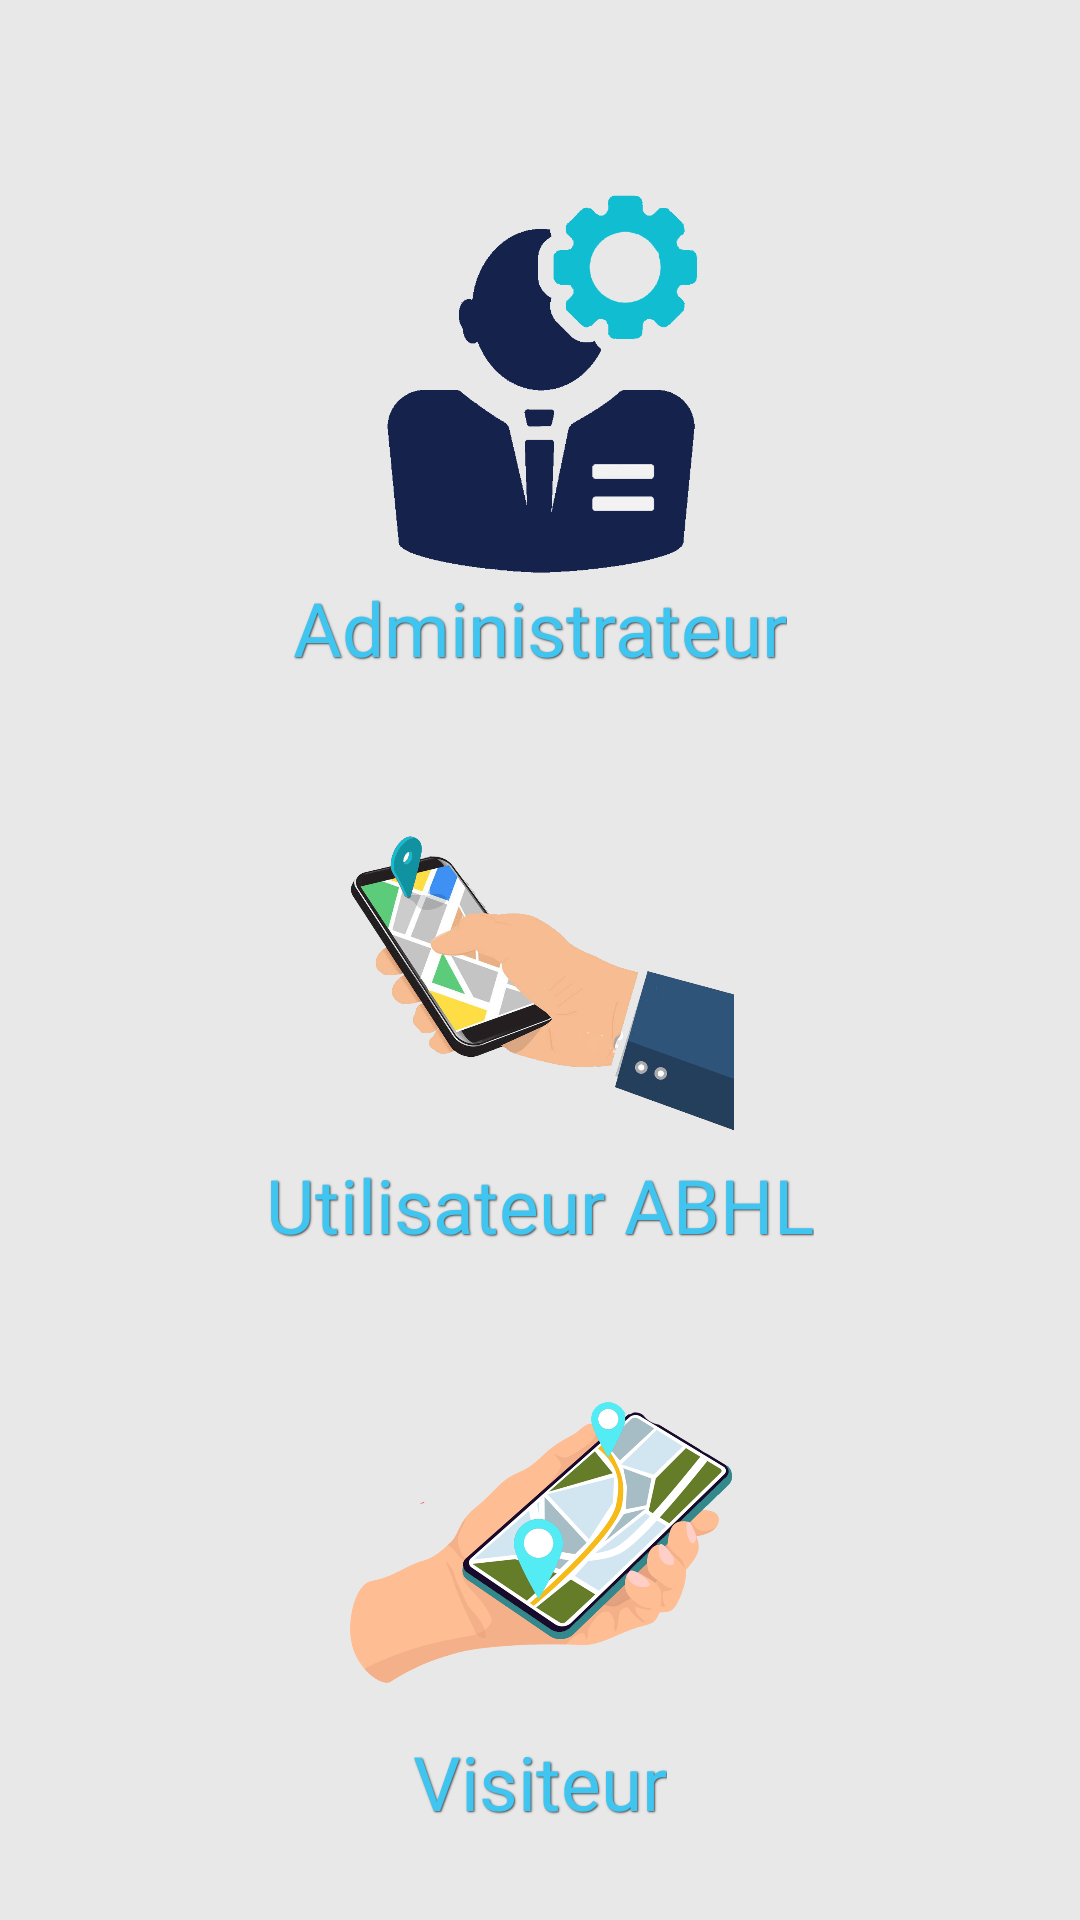

Produce the Android XML layout that renders to this screen, including the resource entries it uses.
<!-- AndroidManifest.xml: application theme Theme.Gouto -->
<!-- res/layout/activity_who.xml -->
<?xml version="1.0" encoding="utf-8"?>
<androidx.constraintlayout.widget.ConstraintLayout xmlns:android="http://schemas.android.com/apk/res/android"
    xmlns:app="http://schemas.android.com/apk/res-auto"
    xmlns:qwerjk="http://schemas.android.com/apk/res-auto"
    xmlns:tools="http://schemas.android.com/tools"
    android:id="@+id/lay"
    android:layout_width="match_parent"
    android:layout_height="match_parent"
    android:background="#e8e8e8"
    android:rotation="0"
    android:rotationX="0"
    android:rotationY="0"
    tools:context=".who">

    <ImageButton
        android:id="@+id/e_1"
        android:layout_width="0dp"
        android:layout_height="0dp"
        android:background="@drawable/admi"
        android:scaleType="centerCrop"
        app:layout_constraintBottom_toTopOf="@+id/abhl"
        app:layout_constraintDimensionRatio="1:1"
        app:layout_constraintEnd_toEndOf="@+id/guideline3"
        app:layout_constraintStart_toStartOf="@+id/guideline2"
        app:layout_constraintHorizontal_bias="0.5"
        android:onClick="Admin"


        app:layout_constraintTop_toTopOf="parent">

    </ImageButton>

    <TextView
        android:layout_width="wrap_content"
        android:layout_height="wrap_content"
        android:fontFamily="@font/calisto"
        android:scaleType="centerCrop"
        android:shadowColor="#BE0F0F0F"
        android:shadowDx="1"
        android:shadowDy="1"
        android:shadowRadius="1"
        android:text="Administrateur"
        android:textColor="#3fc5f0"
        android:textSize="25sp"
        app:layout_constraintEnd_toEndOf="@+id/guideline3"
        app:layout_constraintHorizontal_bias="0.5"
        app:layout_constraintStart_toStartOf="@+id/guideline2"
        app:layout_constraintTop_toBottomOf="@+id/e_1"

        >

    </TextView>


    <ImageButton
        android:id="@+id/abhl"
        android:layout_width="0dp"
        android:layout_height="0dp"
        android:onClick="abhl"
        android:background="@drawable/phone"
        android:scaleType="centerCrop"
        app:layout_constraintBottom_toTopOf="@+id/visi"
        app:layout_constraintDimensionRatio="1:1"
        app:layout_constraintEnd_toEndOf="@+id/guideline3"
        app:layout_constraintHorizontal_bias="0.5"
        app:layout_constraintStart_toStartOf="@+id/guideline2"
        app:layout_constraintTop_toBottomOf="@+id/e_1">

    </ImageButton>

    <TextView
        android:layout_width="wrap_content"
        android:layout_height="wrap_content"
        android:fontFamily="@font/calisto"
        android:scaleType="centerCrop"
        android:shadowColor="#BE0F0F0F"
        android:shadowDx="1"
        android:shadowDy="1"
        android:shadowRadius="1"
        android:text="Utilisateur ABHL"
        android:textColor="#3fc5f0"
        android:textSize="25sp"
        app:layout_constraintEnd_toEndOf="@+id/guideline3"
        app:layout_constraintHorizontal_bias="0.5"
        app:layout_constraintStart_toStartOf="@+id/guideline2"
        app:layout_constraintTop_toBottomOf="@+id/abhl"

        >

    </TextView>

    <ImageButton
        android:id="@+id/visi"
        android:layout_width="0dp"
        android:layout_height="0dp"
        android:onClick="visit"
        android:background="@drawable/visit"
        android:scaleType="centerCrop"
        app:layout_constraintBottom_toBottomOf="parent"
        app:layout_constraintDimensionRatio="1:1"
        app:layout_constraintEnd_toEndOf="@+id/guideline3"
        app:layout_constraintHorizontal_bias="0.5"
        app:layout_constraintStart_toStartOf="@+id/guideline2"
        app:layout_constraintTop_toBottomOf="@+id/abhl">

    </ImageButton>

    <TextView
        android:layout_width="wrap_content"
        android:layout_height="wrap_content"
        android:fontFamily="@font/calisto"
        android:scaleType="centerCrop"
        android:shadowColor="#BE0F0F0F"
        android:shadowDx="1"
        android:shadowDy="1"
        android:shadowRadius="1"
        android:text="Visiteur"
        android:textColor="#3fc5f0"
        android:textSize="25sp"
        app:layout_constraintEnd_toEndOf="@+id/guideline3"
        app:layout_constraintHorizontal_bias="0.5"
        app:layout_constraintStart_toStartOf="@+id/guideline2"

        app:layout_constraintTop_toBottomOf="@+id/visi"

        >

    </TextView>


    <androidx.constraintlayout.widget.Guideline
        android:id="@+id/guideline2"
        android:layout_width="wrap_content"
        android:layout_height="wrap_content"
        android:orientation="vertical"
        app:layout_constraintGuide_percent="0.32" />

    <androidx.constraintlayout.widget.Guideline
        android:id="@+id/guideline3"
        android:layout_width="wrap_content"
        android:layout_height="wrap_content"
        android:orientation="vertical"
        app:layout_constraintGuide_percent="0.68" />



</androidx.constraintlayout.widget.ConstraintLayout>
<!-- resources referenced by this layout -->
<resources>
  <!-- drawable admi: png bitmap (drawable, 17837 bytes) -->
  <!-- drawable phone: png bitmap (drawable, 294099 bytes) -->
  <!-- drawable visit: png bitmap (drawable, 240780 bytes) -->
  <style name="Theme.Gouto" parent="Theme.MaterialComponents.DayNight.DarkActionBar">
          
          <item name="colorPrimary">@color/purple_500</item>
          <item name="colorPrimaryVariant">@color/purple_700</item>
          <item name="colorOnPrimary">@color/white</item>
          
          <item name="colorSecondary">@color/teal_200</item>
          <item name="colorSecondaryVariant">@color/teal_700</item>
          <item name="colorOnSecondary">@color/black</item>
          
          <item name="android:statusBarColor" tools:targetApi="l">?attr/colorPrimaryVariant</item>
          
      </style>
  <color name="purple_500">#767577</color>
  <color name="purple_700">#838383</color>
  <color name="white">#C5C2C2</color>
  <color name="teal_200">#61AA8D</color>
  <color name="teal_700">#75807F</color>
  <color name="black">#000000</color>
</resources>
